5-way image classification set "Images class" from GitHub (albertoranz/Final-Project-DA); label vocabulary: animals, exterior urban, human, interior domestic, natural soundscapes and water.

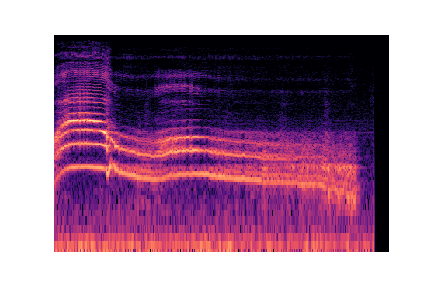
Label: animals

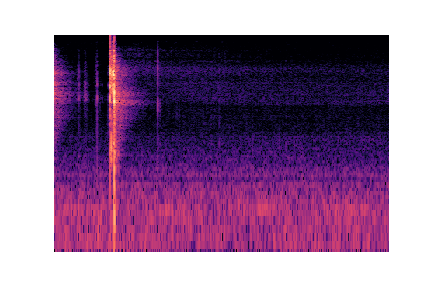
Label: interior domestic

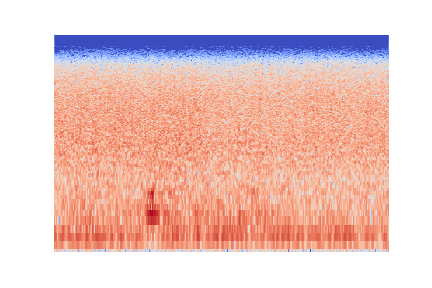
Label: natural soundscapes and water

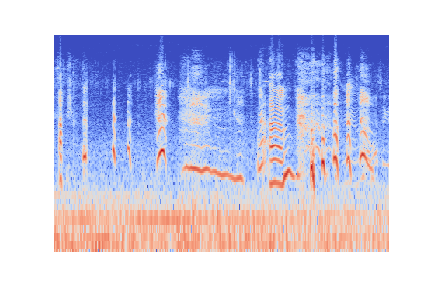
Label: human

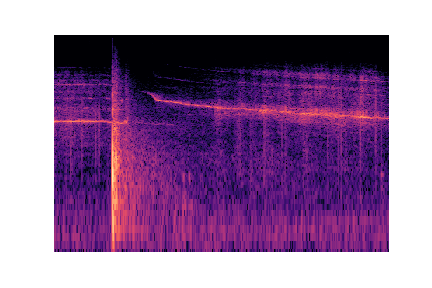
Label: exterior urban

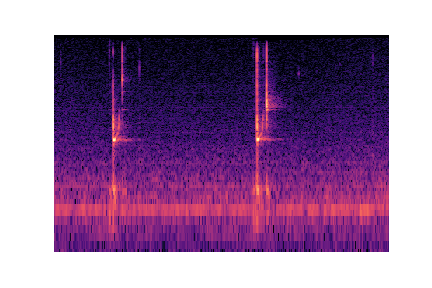
Label: natural soundscapes and water
